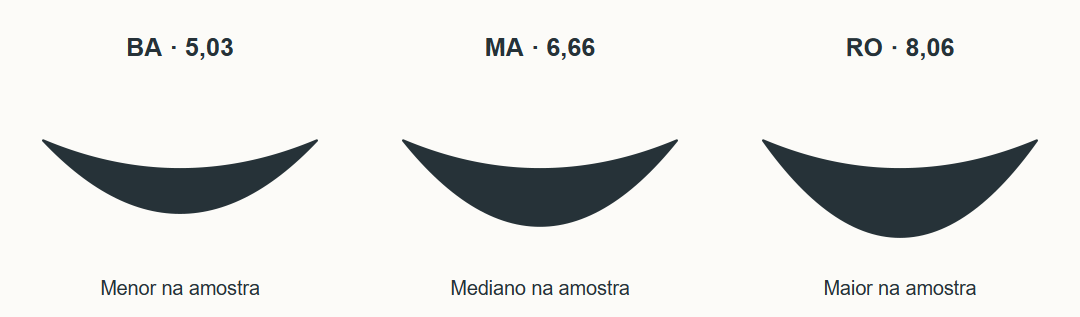

The data file committed next to this chart (first rows):
uf, nota
BA, 5.03
MA, 6.659
RO, 8.057
